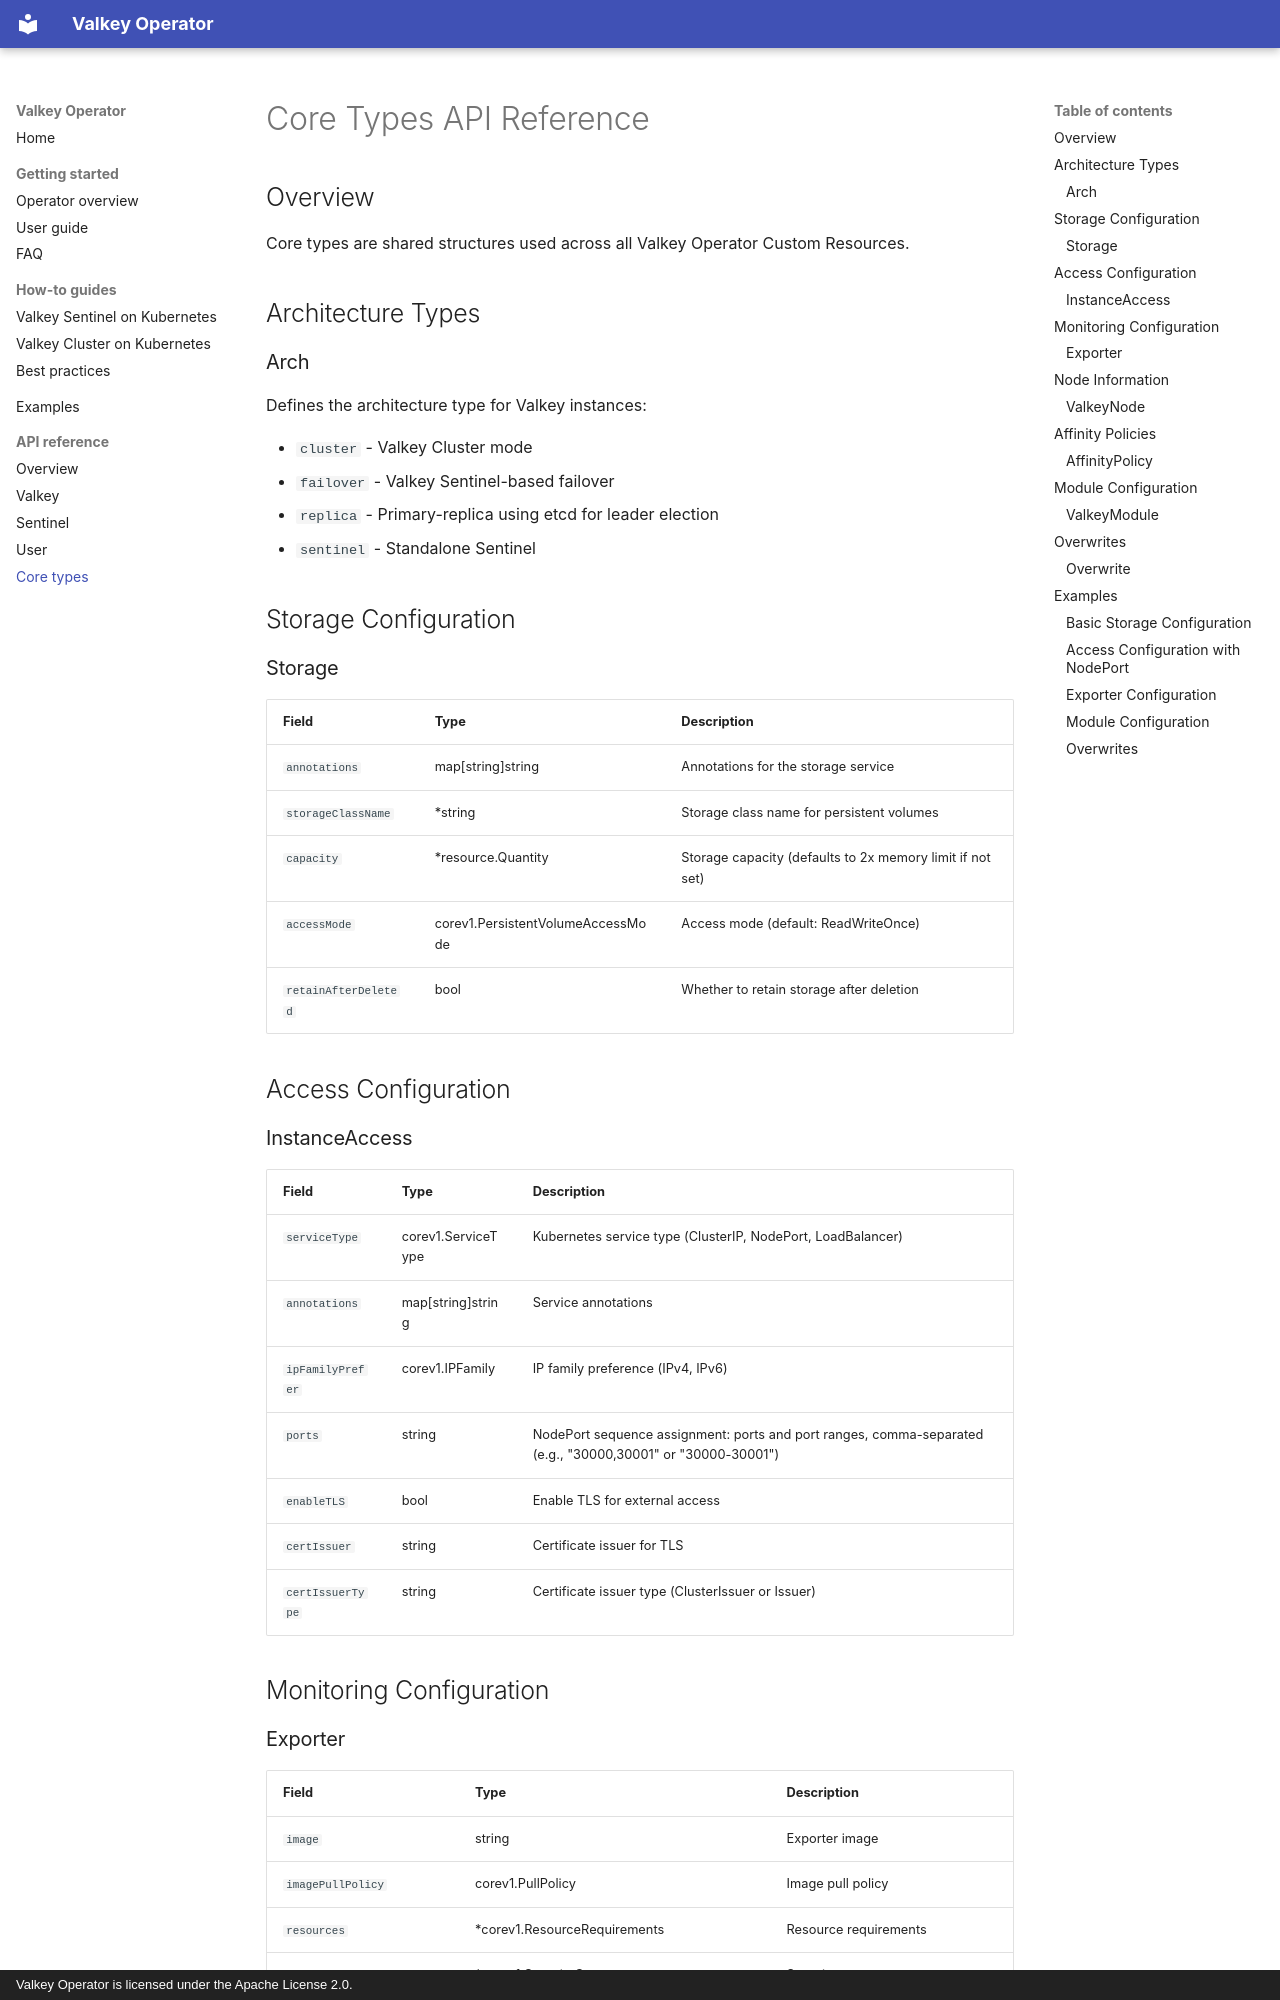

repository: chideat/valkey-operator · page: api/core-types/index.html · generator: mkdocs · copyright: Valkey Operator is licensed under the Apache License 2.0.

# Core Types API Reference

## Overview

Core types are shared structures used across all Valkey Operator Custom Resources.

## Architecture Types

### Arch

Defines the architecture type for Valkey instances:

- `cluster` - Valkey Cluster mode
- `failover` - Valkey Sentinel-based failover
- `replica` - Primary-replica using etcd for leader election
- `sentinel` - Standalone Sentinel

## Storage Configuration

### Storage

| Field | Type | Description |
|-------|------|-------------|
| `annotations` | map[string]string | Annotations for the storage service |
| `storageClassName` | *string | Storage class name for persistent volumes |
| `capacity` | *resource.Quantity | Storage capacity (defaults to 2x memory limit if not set) |
| `accessMode` | corev1.PersistentVolumeAccessMode | Access mode (default: ReadWriteOnce) |
| `retainAfterDeleted` | bool | Whether to retain storage after deletion |

## Access Configuration

### InstanceAccess

| Field | Type | Description |
|-------|------|-------------|
| `serviceType` | corev1.ServiceType | Kubernetes service type (ClusterIP, NodePort, LoadBalancer) |
| `annotations` | map[string]string | Service annotations |
| `ipFamilyPrefer` | corev1.IPFamily | IP family preference (IPv4, IPv6) |
| `ports` | string | NodePort sequence assignment: ports and port ranges, comma-separated (e.g., "30000,30001" or "30000-30001") |
| `enableTLS` | bool | Enable TLS for external access |
| `certIssuer` | string | Certificate issuer for TLS |
| `certIssuerType` | string | Certificate issuer type (ClusterIssuer or Issuer) |

## Monitoring Configuration

### Exporter

| Field | Type | Description |
|-------|------|-------------|
| `image` | string | Exporter image |
| `imagePullPolicy` | corev1.PullPolicy | Image pull policy |
| `resources` | *corev1.ResourceRequirements | Resource requirements |
| `securityContext` | *corev1.SecurityContext | Security context |

## Node Information
